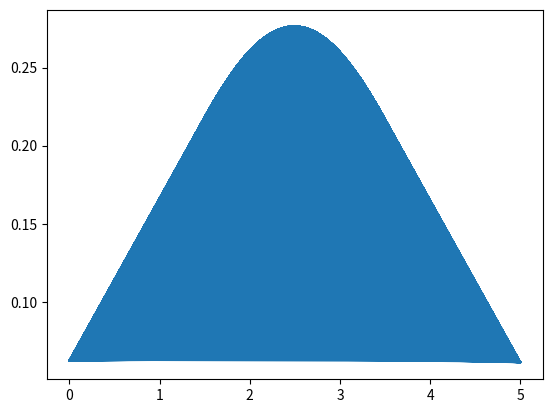

Generate this figure with matplotlib:
import random
import statistics
import numpy 
import matplotlib.pyplot as plt
from scipy.stats import norm

x=numpy.random.uniform(0.0, 5.0, 100000)



mean=statistics.mean(x)
sd = statistics.stdev(x)

plt.plot(x, norm.pdf(x, mean,sd))
plt.show()